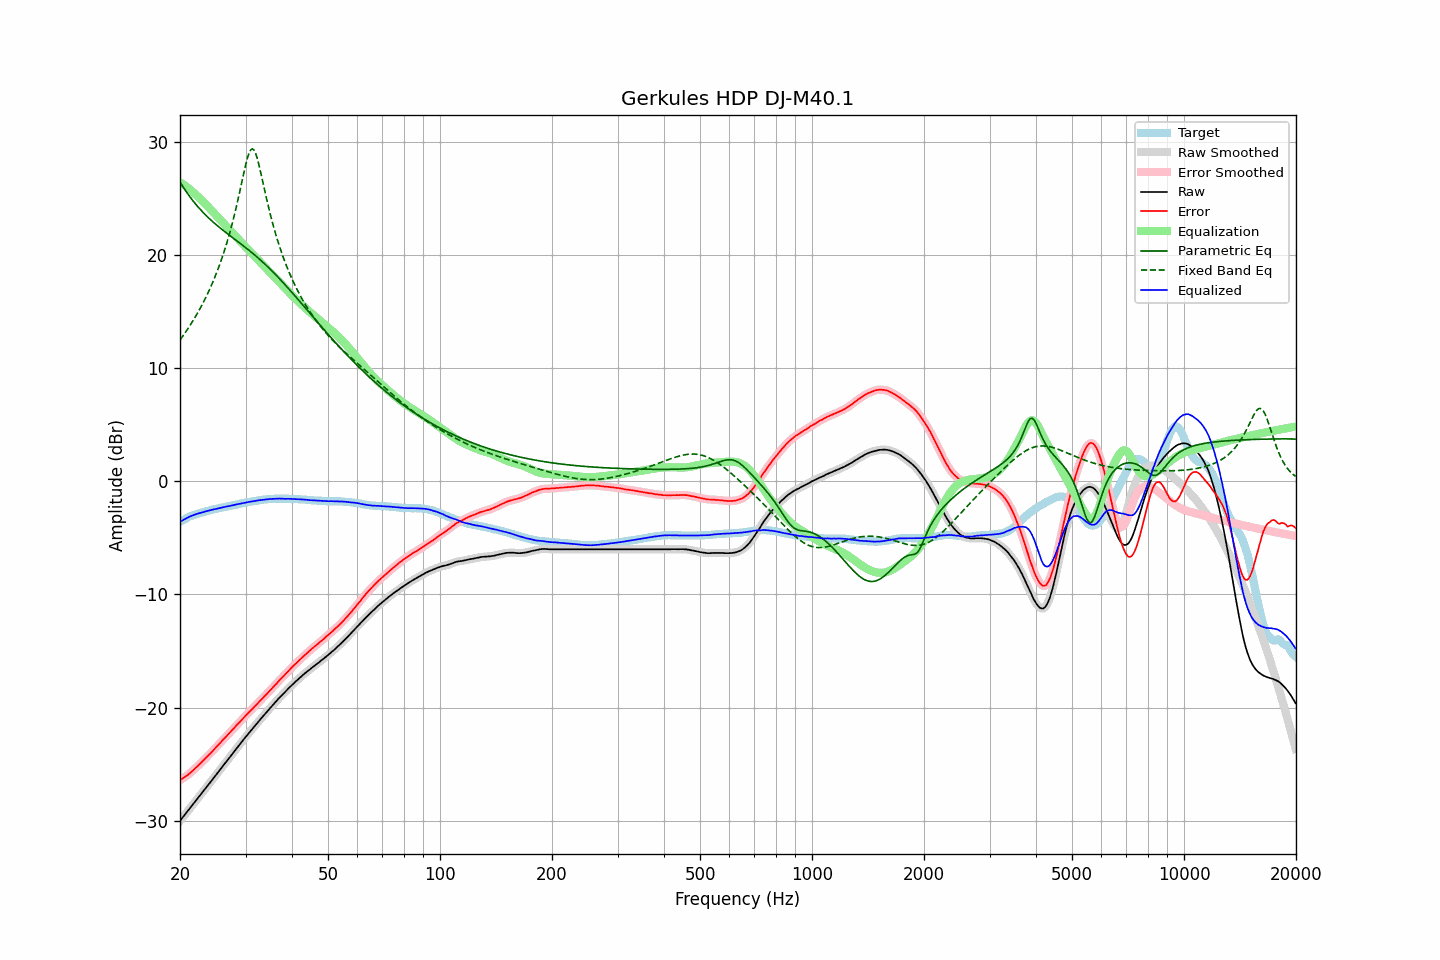

The file beside this chart, header and first rows:
frequency, raw, error, smoothed, error_smoothed, equalization, parametric_eq, fixed_band_eq, equalized_raw, equalized_smoothed, target
20.00, -30.00, -26.41, -30.00, -26.41, 26.41, 26.45, 12.48, -3.59, -3.59, -3.59
20.20, -29.82, -26.32, -29.82, -26.32, 26.32, 26.22, 12.68, -3.50, -3.50, -3.50
20.40, -29.65, -26.23, -29.65, -26.23, 26.23, 26.00, 12.88, -3.42, -3.42, -3.42
20.61, -29.47, -26.12, -29.47, -26.13, 26.13, 25.78, 13.08, -3.34, -3.34, -3.35
20.81, -29.29, -26.03, -29.29, -26.03, 26.02, 25.57, 13.29, -3.26, -3.27, -3.26
21.02, -29.11, -25.93, -29.11, -25.92, 25.92, 25.37, 13.50, -3.19, -3.19, -3.18
21.23, -28.93, -25.81, -28.93, -25.81, 25.80, 25.17, 13.72, -3.13, -3.12, -3.12
21.44, -28.75, -25.69, -28.75, -25.69, 25.69, 24.98, 13.94, -3.06, -3.06, -3.06
21.66, -28.57, -25.56, -28.57, -25.56, 25.56, 24.80, 14.17, -3.01, -3.01, -3.01
21.87, -28.39, -25.43, -28.39, -25.43, 25.43, 24.62, 14.40, -2.95, -2.95, -2.96
22.09, -28.21, -25.30, -28.21, -25.30, 25.30, 24.45, 14.64, -2.91, -2.91, -2.91
22.31, -28.03, -25.17, -28.03, -25.17, 25.16, 24.28, 14.89, -2.86, -2.86, -2.86
22.54, -27.85, -25.03, -27.85, -25.03, 25.03, 24.12, 15.14, -2.83, -2.82, -2.82
22.76, -27.67, -24.89, -27.67, -24.89, 24.89, 23.96, 15.40, -2.78, -2.78, -2.78
22.99, -27.49, -24.74, -27.49, -24.74, 24.75, 23.81, 15.67, -2.74, -2.74, -2.75
23.22, -27.31, -24.60, -27.31, -24.60, 24.60, 23.66, 15.95, -2.71, -2.70, -2.71
23.45, -27.12, -24.45, -27.12, -24.45, 24.46, 23.52, 16.23, -2.66, -2.66, -2.67
23.69, -26.94, -24.31, -26.94, -24.31, 24.31, 23.38, 16.53, -2.63, -2.63, -2.63
23.92, -26.76, -24.17, -26.76, -24.17, 24.17, 23.24, 16.83, -2.59, -2.59, -2.59
24.16, -26.58, -24.04, -26.58, -24.03, 24.02, 23.11, 17.14, -2.56, -2.55, -2.54
24.40, -26.39, -23.88, -26.39, -23.88, 23.87, 22.98, 17.47, -2.51, -2.52, -2.51
24.65, -26.21, -23.72, -26.21, -23.72, 23.72, 22.86, 17.80, -2.49, -2.48, -2.49
24.89, -26.03, -23.57, -26.02, -23.57, 23.57, 22.73, 18.15, -2.45, -2.45, -2.46
25.14, -25.84, -23.42, -25.84, -23.42, 23.42, 22.61, 18.51, -2.42, -2.42, -2.42
25.39, -25.66, -23.27, -25.66, -23.27, 23.27, 22.49, 18.88, -2.39, -2.39, -2.39
25.65, -25.47, -23.12, -25.47, -23.12, 23.12, 22.38, 19.27, -2.36, -2.36, -2.35
25.91, -25.29, -22.96, -25.29, -22.96, 22.96, 22.26, 19.68, -2.33, -2.32, -2.33
26.16, -25.10, -22.80, -25.10, -22.81, 22.81, 22.15, 20.10, -2.28, -2.29, -2.30
26.43, -24.92, -22.66, -24.92, -22.66, 22.66, 22.04, 20.54, -2.26, -2.26, -2.26
26.69, -24.74, -22.51, -24.74, -22.51, 22.51, 21.93, 21.00, -2.23, -2.23, -2.23
26.96, -24.56, -22.36, -24.56, -22.36, 22.36, 21.82, 21.48, -2.21, -2.21, -2.20
27.23, -24.38, -22.21, -24.38, -22.21, 22.20, 21.71, 21.98, -2.18, -2.17, -2.17
27.50, -24.19, -22.05, -24.19, -22.05, 22.05, 21.61, 22.50, -2.14, -2.14, -2.14
27.77, -24.01, -21.89, -24.01, -21.90, 21.90, 21.50, 23.05, -2.11, -2.11, -2.12
28.05, -23.83, -21.75, -23.82, -21.74, 21.74, 21.39, 23.62, -2.09, -2.08, -2.08
28.33, -23.64, -21.58, -23.64, -21.59, 21.59, 21.28, 24.22, -2.05, -2.05, -2.06
28.62, -23.46, -21.43, -23.46, -21.43, 21.44, 21.18, 24.84, -2.03, -2.02, -2.03
28.90, -23.28, -21.29, -23.28, -21.28, 21.29, 21.07, 25.48, -1.99, -1.99, -1.99
29.19, -23.10, -21.13, -23.10, -21.14, 21.14, 20.96, 26.14, -1.96, -1.96, -1.97
29.48, -22.92, -21.00, -22.92, -20.99, 20.99, 20.85, 26.80, -1.93, -1.93, -1.92
29.78, -22.74, -20.83, -22.74, -20.84, 20.84, 20.74, 27.44, -1.90, -1.90, -1.91
30.08, -22.57, -20.69, -22.57, -20.69, 20.69, 20.63, 28.05, -1.88, -1.88, -1.88
30.38, -22.39, -20.54, -22.39, -20.54, 20.54, 20.51, 28.59, -1.85, -1.85, -1.85
30.68, -22.22, -20.40, -22.22, -20.40, 20.40, 20.40, 29.01, -1.82, -1.82, -1.82
30.99, -22.05, -20.25, -22.05, -20.25, 20.25, 20.28, 29.29, -1.80, -1.80, -1.80
31.30, -21.88, -20.10, -21.88, -20.11, 20.10, 20.17, 29.38, -1.78, -1.78, -1.78
31.61, -21.71, -19.96, -21.71, -19.96, 19.96, 20.05, 29.27, -1.75, -1.75, -1.75
31.93, -21.54, -19.81, -21.54, -19.81, 19.81, 19.93, 28.99, -1.73, -1.73, -1.73
32.24, -21.37, -19.66, -21.37, -19.66, 19.67, 19.81, 28.56, -1.70, -1.70, -1.71
32.57, -21.20, -19.52, -21.20, -19.52, 19.52, 19.68, 28.02, -1.68, -1.68, -1.68
32.89, -21.04, -19.38, -21.04, -19.38, 19.38, 19.55, 27.42, -1.66, -1.66, -1.66
33.22, -20.87, -19.23, -20.87, -19.23, 19.23, 19.43, 26.78, -1.64, -1.64, -1.64
33.55, -20.71, -19.09, -20.71, -19.08, 19.08, 19.30, 26.13, -1.63, -1.62, -1.62
33.89, -20.54, -18.93, -20.54, -18.94, 18.93, 19.16, 25.49, -1.61, -1.61, -1.61
34.23, -20.38, -18.79, -20.38, -18.78, 18.78, 19.03, 24.87, -1.60, -1.59, -1.59
34.57, -20.21, -18.63, -20.21, -18.64, 18.63, 18.89, 24.26, -1.57, -1.58, -1.58
34.92, -20.05, -18.48, -20.05, -18.49, 18.48, 18.75, 23.68, -1.57, -1.57, -1.57
35.27, -19.89, -18.34, -19.89, -18.33, 18.33, 18.61, 23.13, -1.56, -1.56, -1.55
35.62, -19.73, -18.17, -19.73, -18.18, 18.18, 18.47, 22.60, -1.55, -1.55, -1.56
35.97, -19.57, -18.02, -19.57, -18.03, 18.03, 18.33, 22.09, -1.54, -1.55, -1.55
... 635 more rows
